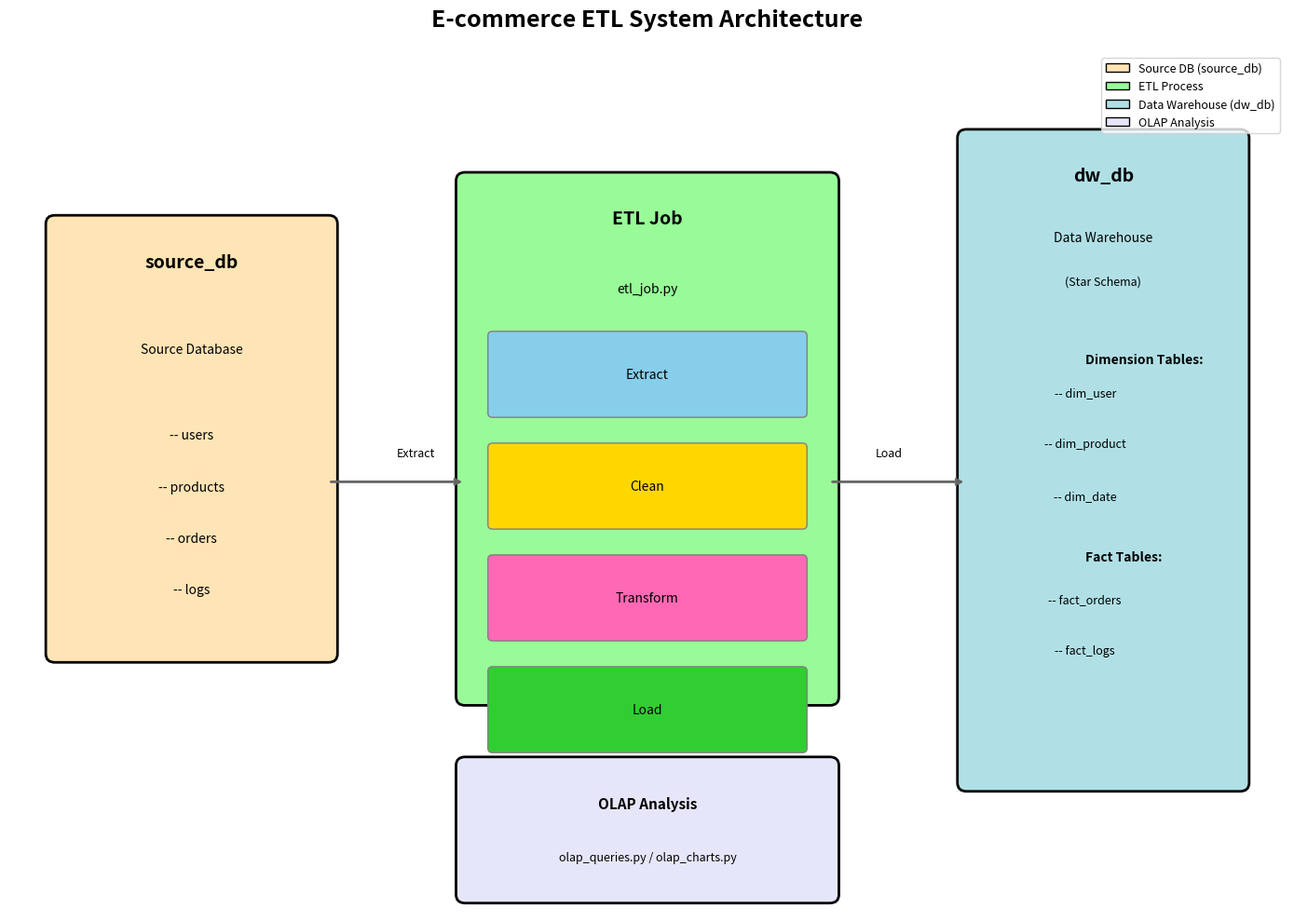

Here is the Python script that generated this plot: (Note: this script raises an exception after producing the figure.)
"""
Draw ETL System Architecture and Data Flow Diagrams
"""

import matplotlib.pyplot as plt
import matplotlib.patches as mpatches
from matplotlib.patches import FancyBboxPatch
import matplotlib
matplotlib.use('Agg')


def draw_architecture_diagram():
    """Draw System Architecture Diagram"""
    fig, ax = plt.subplots(1, 1, figsize=(14, 10))
    ax.set_xlim(0, 14)
    ax.set_ylim(0, 10)
    ax.axis('off')
    ax.set_title('E-commerce ETL System Architecture', fontsize=18, fontweight='bold', pad=20)

    # Colors
    source_color = '#FFE4B5'
    dw_color = '#B0E0E6'
    etl_color = '#98FB98'
    arrow_color = '#666666'

    # 1. Source Database (Left)
    source_box = FancyBboxPatch((0.5, 3), 3, 5, boxstyle="round,pad=0.1",
                                  facecolor=source_color, edgecolor='black', linewidth=2)
    ax.add_patch(source_box)
    ax.text(2, 7.5, 'source_db', fontsize=14, ha='center', fontweight='bold')
    ax.text(2, 6.5, 'Source Database', fontsize=10, ha='center')

    tables = ['users', 'products', 'orders', 'logs']
    for i, table in enumerate(tables):
        ax.text(2, 5.5 - i * 0.6, f'-- {table}', fontsize=10, ha='center')

    # 2. ETL Process (Center)
    etl_box = FancyBboxPatch((5, 2.5), 4, 6, boxstyle="round,pad=0.1",
                               facecolor=etl_color, edgecolor='black', linewidth=2)
    ax.add_patch(etl_box)
    ax.text(7, 8, 'ETL Job', fontsize=14, ha='center', fontweight='bold')
    ax.text(7, 7.2, 'etl_job.py', fontsize=10, ha='center', style='italic')

    steps = ['Extract', 'Clean', 'Transform', 'Load']
    colors = ['#87CEEB', '#FFD700', '#FF69B4', '#32CD32']
    for i, step in enumerate(steps):
        ax.add_patch(FancyBboxPatch((5.3, 5.8 - i * 1.3), 3.4, 0.9,
                                    boxstyle="round,pad=0.05",
                                    facecolor=colors[i], edgecolor='gray'))
        ax.text(7, 6.25 - i * 1.3, step, fontsize=10, ha='center', va='center')

    # 3. Data Warehouse (Right)
    dw_box = FancyBboxPatch((10.5, 1.5), 3, 7.5, boxstyle="round,pad=0.1",
                             facecolor=dw_color, edgecolor='black', linewidth=2)
    ax.add_patch(dw_box)
    ax.text(12, 8.5, 'dw_db', fontsize=14, ha='center', fontweight='bold')
    ax.text(12, 7.8, 'Data Warehouse', fontsize=10, ha='center')
    ax.text(12, 7.3, '(Star Schema)', fontsize=9, ha='center', style='italic')

    ax.text(11.8, 6.5, 'Dimension Tables:', fontsize=10, fontweight='bold', va='top')
    dims = ['dim_user', 'dim_product', 'dim_date']
    for i, dim in enumerate(dims):
        ax.text(11.8, 6 - i * 0.6, f'-- {dim}', fontsize=9, ha='center')

    ax.text(11.8, 4.2, 'Fact Tables:', fontsize=10, fontweight='bold', va='top')
    facts = ['fact_orders', 'fact_logs']
    for i, fact in enumerate(facts):
        ax.text(11.8, 3.6 - i * 0.6, f'-- {fact}', fontsize=9, ha='center')

    # Arrows
    ax.annotate('', xy=(5, 5), xytext=(3.5, 5),
                arrowprops=dict(arrowstyle='->', color=arrow_color, lw=2))
    ax.text(4.25, 5.3, 'Extract', fontsize=9)

    ax.annotate('', xy=(10.5, 5), xytext=(9, 5),
                arrowprops=dict(arrowstyle='->', color=arrow_color, lw=2))
    ax.text(9.5, 5.3, 'Load', fontsize=9)

    # 4. OLAP (Bottom)
    olap_box = FancyBboxPatch((5, 0.2), 4, 1.5, boxstyle="round,pad=0.1",
                               facecolor='#E6E6FA', edgecolor='black', linewidth=2)
    ax.add_patch(olap_box)
    ax.text(7, 1.2, 'OLAP Analysis', fontsize=11, ha='center', fontweight='bold')
    ax.text(7, 0.6, 'olap_queries.py / olap_charts.py', fontsize=9, ha='center', style='italic')

    ax.annotate('', xy=(7, 1.5), xytext=(7, 1.5),
                arrowprops=dict(arrowstyle='->', color=arrow_color, lw=2,
                               connectionstyle='arc3,rad=0.3'))

    # Legend
    legend_elements = [
        mpatches.Patch(facecolor=source_color, edgecolor='black', label='Source DB (source_db)'),
        mpatches.Patch(facecolor=etl_color, edgecolor='black', label='ETL Process'),
        mpatches.Patch(facecolor=dw_color, edgecolor='black', label='Data Warehouse (dw_db)'),
        mpatches.Patch(facecolor='#E6E6FA', edgecolor='black', label='OLAP Analysis'),
    ]
    ax.legend(handles=legend_elements, loc='upper right', fontsize=9)

    plt.tight_layout()
    plt.savefig('doc/architecture.png', dpi=150, bbox_inches='tight')
    print('Architecture diagram saved to doc/architecture.png')
    plt.close()


def draw_dataflow_diagram():
    """Draw Data Flow Diagram"""
    fig, ax = plt.subplots(1, 1, figsize=(16, 12))
    ax.set_xlim(0, 16)
    ax.set_ylim(0, 12)
    ax.axis('off')
    ax.set_title('E-commerce ETL Data Flow Diagram', fontsize=18, fontweight='bold', pad=20)

    node_colors = {
        'source': '#FFE4B5',
        'process': '#98FB98',
        'transform': '#FFB6C1',
        'dw': '#B0E0E6',
        'output': '#E6E6FA'
    }

    # ===== Left: Source Layer =====
    ax.add_patch(FancyBboxPatch((0.5, 9), 3, 1.2, boxstyle="round,pad=0.1",
                                 facecolor=node_colors['source'], edgecolor='black'))
    ax.text(2, 9.6, 'users', fontsize=11, ha='center', fontweight='bold')

    ax.add_patch(FancyBboxPatch((0.5, 7), 3, 1.2, boxstyle="round,pad=0.1",
                                 facecolor=node_colors['source'], edgecolor='black'))
    ax.text(2, 7.6, 'products', fontsize=11, ha='center', fontweight='bold')

    ax.add_patch(FancyBboxPatch((0.5, 5), 3, 1.2, boxstyle="round,pad=0.1",
                                 facecolor=node_colors['source'], edgecolor='black'))
    ax.text(2, 5.6, 'orders', fontsize=11, ha='center', fontweight='bold')

    ax.add_patch(FancyBboxPatch((0.5, 3), 3, 1.2, boxstyle="round,pad=0.1",
                                 facecolor=node_colors['source'], edgecolor='black'))
    ax.text(2, 3.6, 'logs', fontsize=11, ha='center', fontweight='bold')

    # ===== Center: ETL Process Layer =====
    ax.add_patch(FancyBboxPatch((5, 8.5), 3, 2, boxstyle="round,pad=0.1",
                                 facecolor=node_colors['process'], edgecolor='black', linewidth=2))
    ax.text(6.5, 9.8, 'Extract', fontsize=11, ha='center', fontweight='bold')
    ax.text(6.5, 9.3, 'Read raw data', fontsize=9, ha='center')
    ax.text(6.5, 8.8, 'etl_job.py', fontsize=8, ha='center', style='italic')

    ax.add_patch(FancyBboxPatch((5, 5.5), 3, 2, boxstyle="round,pad=0.1",
                                 facecolor=node_colors['transform'], edgecolor='black', linewidth=2))
    ax.text(6.5, 6.8, 'Clean', fontsize=11, ha='center', fontweight='bold')
    ax.text(6.5, 6.3, 'Data Quality Check', fontsize=9, ha='center')
    ax.text(6.5, 5.8, 'Filter dirty data', fontsize=9, ha='center')

    ax.add_patch(FancyBboxPatch((5, 2.5), 3, 2, boxstyle="round,pad=0.1",
                                 facecolor=node_colors['transform'], edgecolor='black', linewidth=2))
    ax.text(6.5, 3.8, 'Transform', fontsize=11, ha='center', fontweight='bold')
    ax.text(6.5, 3.3, 'Format normalize', fontsize=9, ha='center')
    ax.text(6.5, 2.8, 'Category mapping', fontsize=9, ha='center')

    ax.add_patch(FancyBboxPatch((9.5, 5.5), 3, 2, boxstyle="round,pad=0.1",
                                 facecolor=node_colors['process'], edgecolor='black', linewidth=2))
    ax.text(11, 6.8, 'Load', fontsize=11, ha='center', fontweight='bold')
    ax.text(11, 6.3, 'UPSERT strategy', fontsize=9, ha='center')
    ax.text(11, 5.8, 'Dim + Fact tables', fontsize=9, ha='center')

    # ===== Right: Data Warehouse Layer =====
    ax.add_patch(FancyBboxPatch((14, 7.5), 1.5, 3.5, boxstyle="round,pad=0.1",
                                 facecolor=node_colors['dw'], edgecolor='black'))
    ax.text(14.75, 10.5, 'dim_user', fontsize=9, ha='center', fontweight='bold')
    ax.text(14.75, 9.5, 'dim_product', fontsize=9, ha='center', fontweight='bold')
    ax.text(14.75, 8.5, 'dim_date', fontsize=9, ha='center', fontweight='bold')
    ax.text(14.75, 7.8, 'Dimensions', fontsize=10, ha='center')

    ax.add_patch(FancyBboxPatch((14, 4), 1.5, 2.5, boxstyle="round,pad=0.1",
                                 facecolor=node_colors['dw'], edgecolor='black'))
    ax.text(14.75, 6, 'fact_orders', fontsize=9, ha='center', fontweight='bold')
    ax.text(14.75, 5, 'fact_logs', fontsize=9, ha='center', fontweight='bold')
    ax.text(14.75, 4.3, 'Facts', fontsize=10, ha='center')

    # ===== Arrows =====
    arrow_style = dict(arrowstyle='->', color='#333333', lw=1.5)

    ax.annotate('', xy=(5, 9.5), xytext=(3.5, 9.5), arrowprops=arrow_style)
    ax.annotate('', xy=(5, 7.5), xytext=(3.5, 7.5), arrowprops=arrow_style)
    ax.annotate('', xy=(5, 5.5), xytext=(3.5, 5.5), arrowprops=arrow_style)
    ax.annotate('', xy=(5, 3.5), xytext=(3.5, 3.5), arrowprops=arrow_style)

    ax.annotate('', xy=(6.5, 7.5), xytext=(6.5, 8.5), arrowprops=arrow_style)
    ax.annotate('', xy=(6.5, 4.5), xytext=(6.5, 5.5), arrowprops=arrow_style)
    ax.annotate('', xy=(9.5, 6.5), xytext=(8, 4.5), arrowprops=arrow_style)
    ax.annotate('', xy=(14, 8.5), xytext=(12.5, 6.5), arrowprops=arrow_style)
    ax.annotate('', xy=(14, 5.5), xytext=(12.5, 6.5), arrowprops=arrow_style)

    # ===== Cleaning Rules Box =====
    rules_text = """Cleaning Rules:
* Phone: regex ^1[3-9]\\d{9}$
* Price: > 0
* Date: YYYY-MM-DD HH:MM:SS
* Null: required fields not null"""

    ax.text(0.5, 1.5, rules_text, fontsize=9, va='top',
            bbox=dict(boxstyle='round', facecolor='#FFFACD', edgecolor='gray'))

    # ===== Transform Rules Box =====
    transform_text = """Transform Rules:
* Category: phone->Electronics
* Date: year/month/day/quarter/week
* Amount: quantity x price"""

    ax.text(5, 1.5, transform_text, fontsize=9, va='top',
            bbox=dict(boxstyle='round', facecolor='#FFE4E1', edgecolor='gray'))

    # ===== Output Box =====
    output_text = """Output:
* Dim: dim_user, dim_product, dim_date
* Fact: fact_orders, fact_logs
* Query: olap_queries.py
* Chart: olap_charts.py"""

    ax.text(9.5, 1.5, output_text, fontsize=9, va='top',
            bbox=dict(boxstyle='round', facecolor='#E6E6FA', edgecolor='gray'))

    plt.tight_layout()
    plt.savefig('doc/dataflow.png', dpi=150, bbox_inches='tight')
    print('Data flow diagram saved to doc/dataflow.png')
    plt.close()


def main():
    print("Drawing architecture and data flow diagrams...")
    draw_architecture_diagram()
    draw_dataflow_diagram()
    print("Done!")


if __name__ == '__main__':
    main()
